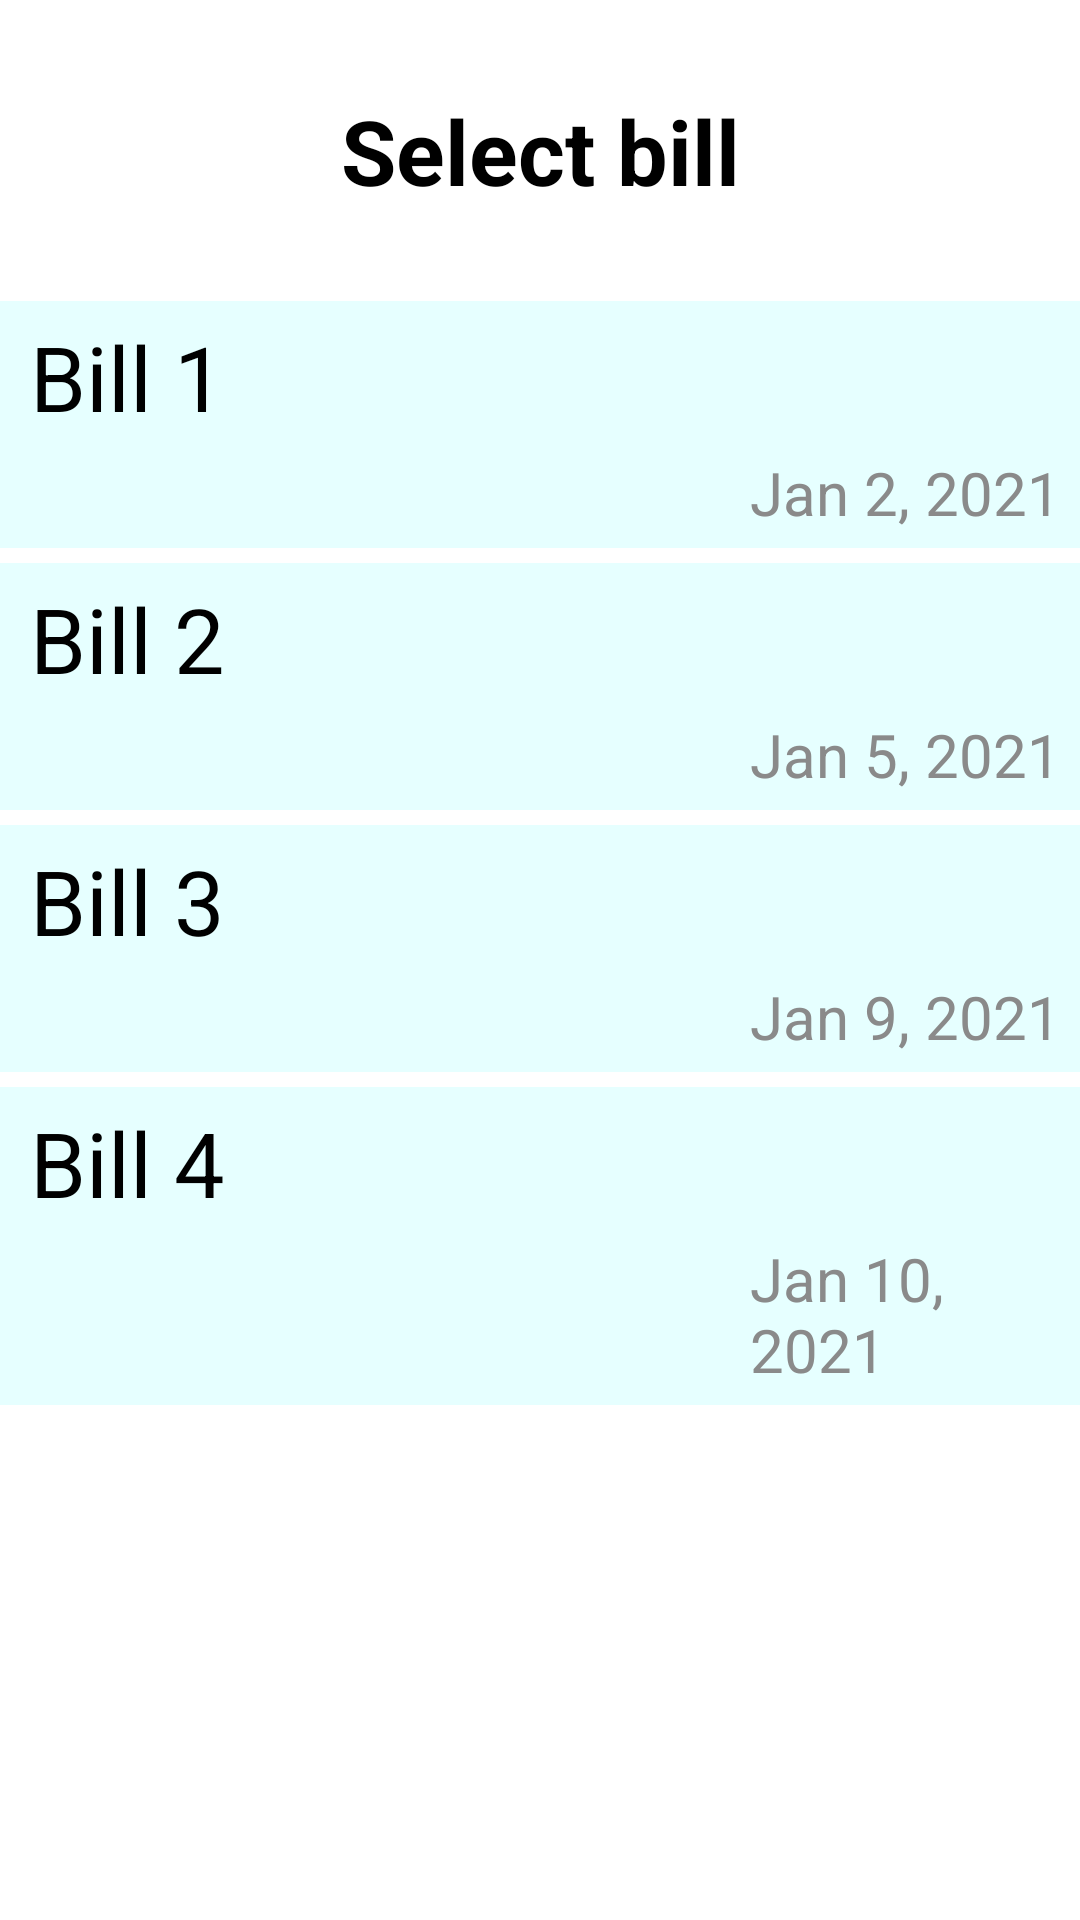

Here is an Android app screen rendered from its layout file. Give the layout XML and the strings, colors and styles it references.
<!-- AndroidManifest.xml: application theme Theme.CalaTourApp -->
<!-- res/layout/activity_pay_bills.xml -->
<?xml version="1.0" encoding="utf-8"?>
<androidx.constraintlayout.widget.ConstraintLayout xmlns:android="http://schemas.android.com/apk/res/android"
    xmlns:app="http://schemas.android.com/apk/res-auto"
    xmlns:tools="http://schemas.android.com/tools"
    android:layout_width="match_parent"
    android:layout_height="match_parent"
    tools:context=".activities.PayBillsActivity">

    <TextView
        android:id="@+id/select_bill_text"
        android:layout_width="wrap_content"
        android:layout_height="wrap_content"
        android:text="Select bill"
        android:textStyle="bold"
        android:textSize="30sp"
        android:textColor="@color/black"
        android:layout_marginTop="30dp"
        app:layout_constraintTop_toTopOf="parent"
        app:layout_constraintLeft_toLeftOf="parent"
        app:layout_constraintRight_toRightOf="parent"
        />

    <LinearLayout
        android:id="@+id/bill_1"
        android:layout_marginTop="30dp"
        android:layout_width="match_parent"
        android:layout_height="wrap_content"
        android:background="@color/blue_background"
        android:orientation="vertical"
        android:onClick="payBill"
        app:layout_constraintTop_toBottomOf="@id/select_bill_text"
        app:layout_constraintStart_toStartOf="parent">

        <TextView
            android:layout_width="wrap_content"
            android:layout_height="wrap_content"
            android:text="Bill 1"
            android:textSize="30sp"
            android:textColor="@color/black"
            android:layout_marginStart="10dp"
            android:layout_marginTop="5dp"
            />

        <TextView
            android:layout_width="wrap_content"
            android:layout_height="wrap_content"
            android:text="Jan 2, 2021"
            android:textSize="20sp"
            android:textColor="@color/grey"
            android:layout_marginStart="250dp"
            android:layout_marginTop="5dp"
            android:layout_marginBottom="5dp"
            />
    </LinearLayout>

    <LinearLayout
        android:id="@+id/bill_2"
        android:layout_marginTop="5dp"
        android:layout_width="match_parent"
        android:layout_height="wrap_content"
        android:background="@color/blue_background"
        android:orientation="vertical"
        app:layout_constraintTop_toBottomOf="@id/bill_1"
        app:layout_constraintStart_toStartOf="parent">

        <TextView
            android:layout_width="wrap_content"
            android:layout_height="wrap_content"
            android:text="Bill 2"
            android:textSize="30sp"
            android:textColor="@color/black"
            android:layout_marginStart="10dp"
            android:layout_marginTop="5dp"
            />

        <TextView
            android:layout_width="wrap_content"
            android:layout_height="wrap_content"
            android:text="Jan 5, 2021"
            android:textSize="20sp"
            android:textColor="@color/grey"
            android:layout_marginStart="250dp"
            android:layout_marginTop="5dp"
            android:layout_marginBottom="5dp"
            />
    </LinearLayout>

    <LinearLayout
        android:id="@+id/bill_3"
        android:layout_marginTop="5dp"
        android:layout_width="match_parent"
        android:layout_height="wrap_content"
        android:background="@color/blue_background"
        android:orientation="vertical"
        app:layout_constraintTop_toBottomOf="@id/bill_2"
        app:layout_constraintStart_toStartOf="parent">

        <TextView
            android:layout_width="wrap_content"
            android:layout_height="wrap_content"
            android:text="Bill 3"
            android:textSize="30sp"
            android:textColor="@color/black"
            android:layout_marginStart="10dp"
            android:layout_marginTop="5dp"
            />

        <TextView
            android:layout_width="wrap_content"
            android:layout_height="wrap_content"
            android:text="Jan 9, 2021"
            android:textSize="20sp"
            android:textColor="@color/grey"
            android:layout_marginStart="250dp"
            android:layout_marginTop="5dp"
            android:layout_marginBottom="5dp"
            />
    </LinearLayout>

    <LinearLayout
        android:id="@+id/bill_4"
        android:layout_marginTop="5dp"
        android:layout_width="match_parent"
        android:layout_height="wrap_content"
        android:background="@color/blue_background"
        android:orientation="vertical"
        app:layout_constraintTop_toBottomOf="@id/bill_3"
        app:layout_constraintStart_toStartOf="parent">

        <TextView
            android:layout_width="wrap_content"
            android:layout_height="wrap_content"
            android:text="Bill 4"
            android:textSize="30sp"
            android:textColor="@color/black"
            android:layout_marginStart="10dp"
            android:layout_marginTop="5dp"
            />

        <TextView
            android:layout_width="wrap_content"
            android:layout_height="wrap_content"
            android:text="Jan 10, 2021"
            android:textSize="20sp"
            android:textColor="@color/grey"
            android:layout_marginStart="250dp"
            android:layout_marginTop="5dp"
            android:layout_marginBottom="5dp"
            />
    </LinearLayout>

</androidx.constraintlayout.widget.ConstraintLayout>
<!-- resources referenced by this layout -->
<resources>
  <color name="black">#FF000000</color>
  <color name="blue_background">#e6ffff</color>
  <color name="grey">#8A8A8A</color>
  <style name="Theme.CalaTourApp" parent="Theme.MaterialComponents.DayNight.DarkActionBar">
          
          <item name="colorPrimary">@color/purple_500</item>
          <item name="colorPrimaryVariant">@color/purple_700</item>
          <item name="colorOnPrimary">@color/white</item>
          
          <item name="colorSecondary">@color/teal_200</item>
          <item name="colorSecondaryVariant">@color/teal_700</item>
          <item name="colorOnSecondary">@color/black</item>
          
          <item name="android:statusBarColor" tools:targetApi="l">?attr/colorPrimaryVariant</item>
          
      </style>
  <color name="purple_500">#FF6200EE</color>
  <color name="purple_700">#FF3700B3</color>
  <color name="white">#FFFFFFFF</color>
  <color name="teal_200">#FF03DAC5</color>
  <color name="teal_700">#FF018786</color>
</resources>
